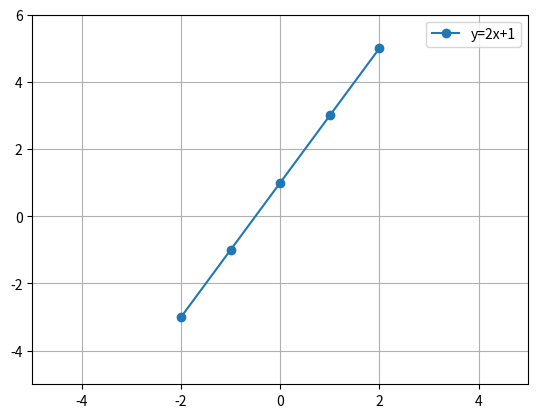

Source code (Python):
import matplotlib.pyplot as plt
import numpy as np

x = np.array([-2,-1,0,1,2])
y = np.array([-3,-1,1,3,5])

plt.plot(x, y, marker = 'o', label="y=2x+1")
plt.legend()

plt.xlim(-5,5)
plt.ylim(-5,6)
plt.grid()
plt.show()
